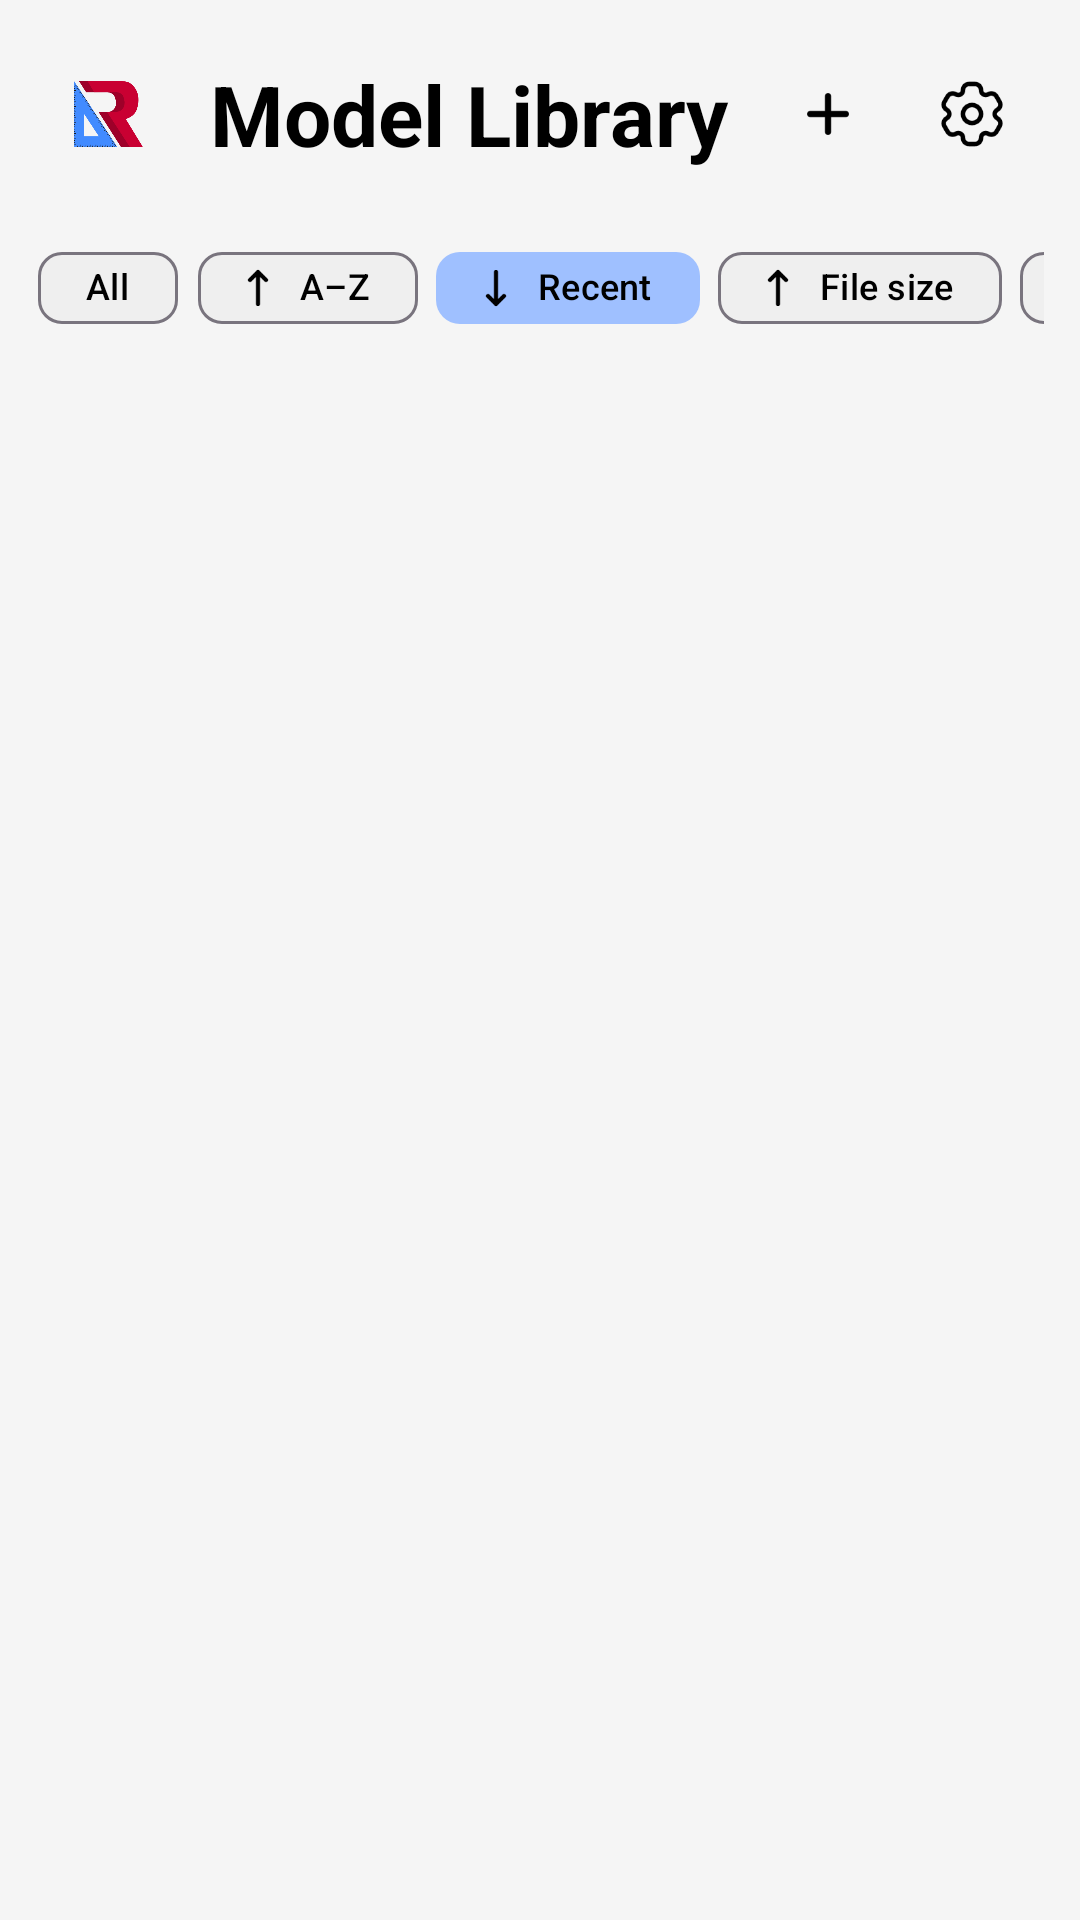

Reconstruct the res/layout file that produces this screen, plus the resources it refers to.
<!-- AndroidManifest.xml: activity theme Theme.LibraryActivity -->
<!-- res/layout/activity_library.xml -->
<?xml version="1.0" encoding="utf-8"?>
<LinearLayout
    xmlns:android="http://schemas.android.com/apk/res/android"
    xmlns:app="http://schemas.android.com/apk/res-auto"
    android:layout_width="match_parent"
    android:layout_height="match_parent"
    android:orientation="vertical"
    android:background="@color/screen_background">

    <LinearLayout
        android:layout_width="match_parent"
        android:layout_height="wrap_content"
        android:orientation="horizontal"
        android:gravity="center_vertical"
        android:paddingStart="12dp"
        android:paddingEnd="12dp"
        android:paddingTop="14dp"
        android:paddingBottom="14dp">

        <ImageButton
            android:layout_width="48dp"
            android:layout_height="48dp"
            android:src="@drawable/ic_launcher_foreground"
            android:background="?attr/selectableItemBackgroundBorderless"
            android:scaleType="centerInside"/>

        <TextView
            android:layout_width="0dp"
            android:layout_height="wrap_content"
            android:layout_weight="1"
            android:layout_marginLeft="10dp"
            android:text="@string/library_tittle"
            android:textSize="28sp"
            android:textStyle="bold"
            android:textColor="@color/text_primary" />

        <ImageButton
            android:id="@+id/btnImportModel"
            android:layout_width="48dp"
            android:layout_height="48dp"
            android:src="@drawable/ic_add"
            android:background="?attr/selectableItemBackgroundBorderless"
            android:scaleType="centerInside"
            android:contentDescription="@string/import_model"/>

        <ImageButton
            android:id="@+id/btnSettings"
            android:layout_width="48dp"
            android:layout_height="48dp"
            android:src="@drawable/ic_settings"
            android:background="?attr/selectableItemBackgroundBorderless"
            android:scaleType="centerInside"
            android:contentDescription="@string/settings_title"/>


    </LinearLayout>

    <HorizontalScrollView
        android:layout_width="match_parent"
        android:layout_height="wrap_content"
        android:paddingStart="12dp"
        android:paddingEnd="12dp"
        android:paddingBottom="4dp"
        android:scrollbars="none">

        <LinearLayout
            android:layout_width="wrap_content"
            android:layout_height="wrap_content"
            android:gravity="center_vertical"
            android:orientation="horizontal">

            <com.google.android.material.chip.Chip
                android:id="@+id/chipAll"
                style="@style/Widget.App.LibraryChip"
                android:layout_width="wrap_content"
                android:layout_height="40dp"
                android:layout_marginEnd="6dp"
                android:checked="false"
                android:text="@string/filter_all"
                android:textSize="12sp" />

            <com.google.android.material.chip.Chip
                android:id="@+id/chipAlphabetical"
                style="@style/Widget.App.LibraryChip"
                android:layout_width="wrap_content"
                android:layout_height="40dp"
                android:layout_marginEnd="6dp"
                android:text="@string/filter_alphabetical"
                android:textSize="12sp"
                app:checkedIconVisible="false"
                app:chipIcon="@drawable/ic_sort_asc"
                app:chipIconSize="16dp"
                app:chipIconVisible="true"
                app:iconStartPadding="4dp" />

            <com.google.android.material.chip.Chip
                android:id="@+id/chipRecent"
                style="@style/Widget.App.LibraryChip"
                android:layout_width="wrap_content"
                android:layout_height="40dp"
                android:layout_marginEnd="6dp"
                android:checked="true"
                android:text="@string/filter_recent"
                android:textSize="12sp"
                app:checkedIconVisible="false"
                app:chipIcon="@drawable/ic_sort_desc"
                app:chipIconSize="16dp"
                app:chipIconVisible="true"
                app:iconStartPadding="4dp" />

            <com.google.android.material.chip.Chip
                android:id="@+id/chipSize"
                style="@style/Widget.App.LibraryChip"
                android:layout_width="wrap_content"
                android:layout_height="40dp"
                android:layout_marginEnd="6dp"
                android:text="@string/filter_size"
                android:textSize="12sp"
                app:checkedIconVisible="false"
                app:chipIcon="@drawable/ic_sort_asc"
                app:chipIconSize="16dp"
                app:chipIconVisible="true"
                app:iconStartPadding="4dp" />

            <com.google.android.material.chip.Chip
                android:id="@+id/chipImported"
                style="@style/Widget.App.LibraryChip"
                android:layout_width="wrap_content"
                android:layout_height="40dp"
                android:layout_marginEnd="6dp"
                android:text="@string/filter_imported"
                android:textSize="12sp" />

            <com.google.android.material.chip.Chip
                android:id="@+id/chipSaved"
                style="@style/Widget.App.LibraryChip"
                android:layout_width="wrap_content"
                android:layout_height="40dp"
                android:text="@string/filter_profile"
                android:textSize="12sp" />

        </LinearLayout>
    </HorizontalScrollView>

    <TextView
        android:id="@+id/tvItemCount"
        android:layout_width="match_parent"
        android:layout_height="wrap_content"
        android:paddingStart="14dp"
        android:paddingEnd="14dp"
        android:paddingTop="10dp"
        android:paddingBottom="4dp"
        android:textSize="11sp"
        android:textAllCaps="true"
        android:letterSpacing="0.06"
        android:textColor="@color/text_secondary" />

    <androidx.recyclerview.widget.RecyclerView
        android:id="@+id/rvModelLibrary"
        android:layout_width="match_parent"
        android:layout_height="0dp"
        android:layout_weight="1"
        android:paddingStart="10dp"
        android:paddingEnd="10dp"
        android:paddingBottom="16dp"
        android:clipToPadding="false"
        android:scrollbars="none" />

</LinearLayout>
<!-- resources referenced by this layout -->
<resources>
  <color name="screen_background">#F5F5F5</color>
  <color name="text_primary">#000000</color>
  <color name="text_secondary">#1A1A1A</color>
  <!-- drawable ic_add (drawable) -->
  <vector xmlns:android="http://schemas.android.com/apk/res/android" android:height="24dp" android:viewportHeight="24" android:viewportWidth="24" android:width="24dp">
        
      <path android:fillColor="#00000000" android:pathData="M6,12H12M12,12H18M12,12V18M12,12V6" android:strokeColor="@color/icon_tint" android:strokeLineCap="round" android:strokeLineJoin="round" android:strokeWidth="2"/>
      
  </vector>
  <!-- drawable ic_launcher_foreground: vector/xml drawable (drawable, 16581 chars, omitted) -->
  <!-- drawable ic_settings: vector/xml drawable (drawable, 5359 chars, omitted) -->
  <!-- drawable ic_sort_asc (drawable) -->
  <vector xmlns:android="http://schemas.android.com/apk/res/android" android:height="24dp" android:viewportHeight="24" android:viewportWidth="24" android:width="24dp">
        
      <path android:fillColor="#00000000" android:pathData="M12,4V20M12,4L8,8M12,4L16,8" android:strokeColor="#000000" android:strokeLineCap="round" android:strokeLineJoin="round" android:strokeWidth="2"/>
      
  </vector>
  <!-- drawable ic_sort_desc (drawable) -->
  <vector xmlns:android="http://schemas.android.com/apk/res/android" android:height="24dp" android:viewportHeight="24" android:viewportWidth="24" android:width="24dp">
        
      <path android:fillColor="#00000000" android:pathData="M12,4V20M12,20L8,16M12,20L16,16" android:strokeColor="#000000" android:strokeLineCap="round" android:strokeLineJoin="round" android:strokeWidth="2"/>
      
  </vector>
  <string name="filter_all">All</string>
  <string name="filter_alphabetical">A–Z</string>
  <string name="filter_imported">Imported</string>
  <string name="filter_profile">Profile</string>
  <string name="filter_recent">Recent</string>
  <string name="filter_size">File size</string>
  <string name="import_model">Import model</string>
  <string name="library_tittle">Model Library</string>
  <string name="settings_title">Settings</string>
  <style name="Widget.App.LibraryChip" parent="Widget.Material3.Chip.Filter">
          <item name="chipBackgroundColor">@color/library_chip_background_selector</item>
          <item name="android:textColor">@color/library_chip_text_selector</item>
          <item name="chipIconTint">@color/library_chip_text_selector</item>
      </style>
  <style name="Theme.LibraryActivity" parent="Theme.Material3.Light.NoActionBar">
          <item name="colorPrimary">@color/color_primary</item>
      </style>
  <color name="icon_tint">#000000</color>
  <color name="color_primary">#C90032</color>
</resources>
